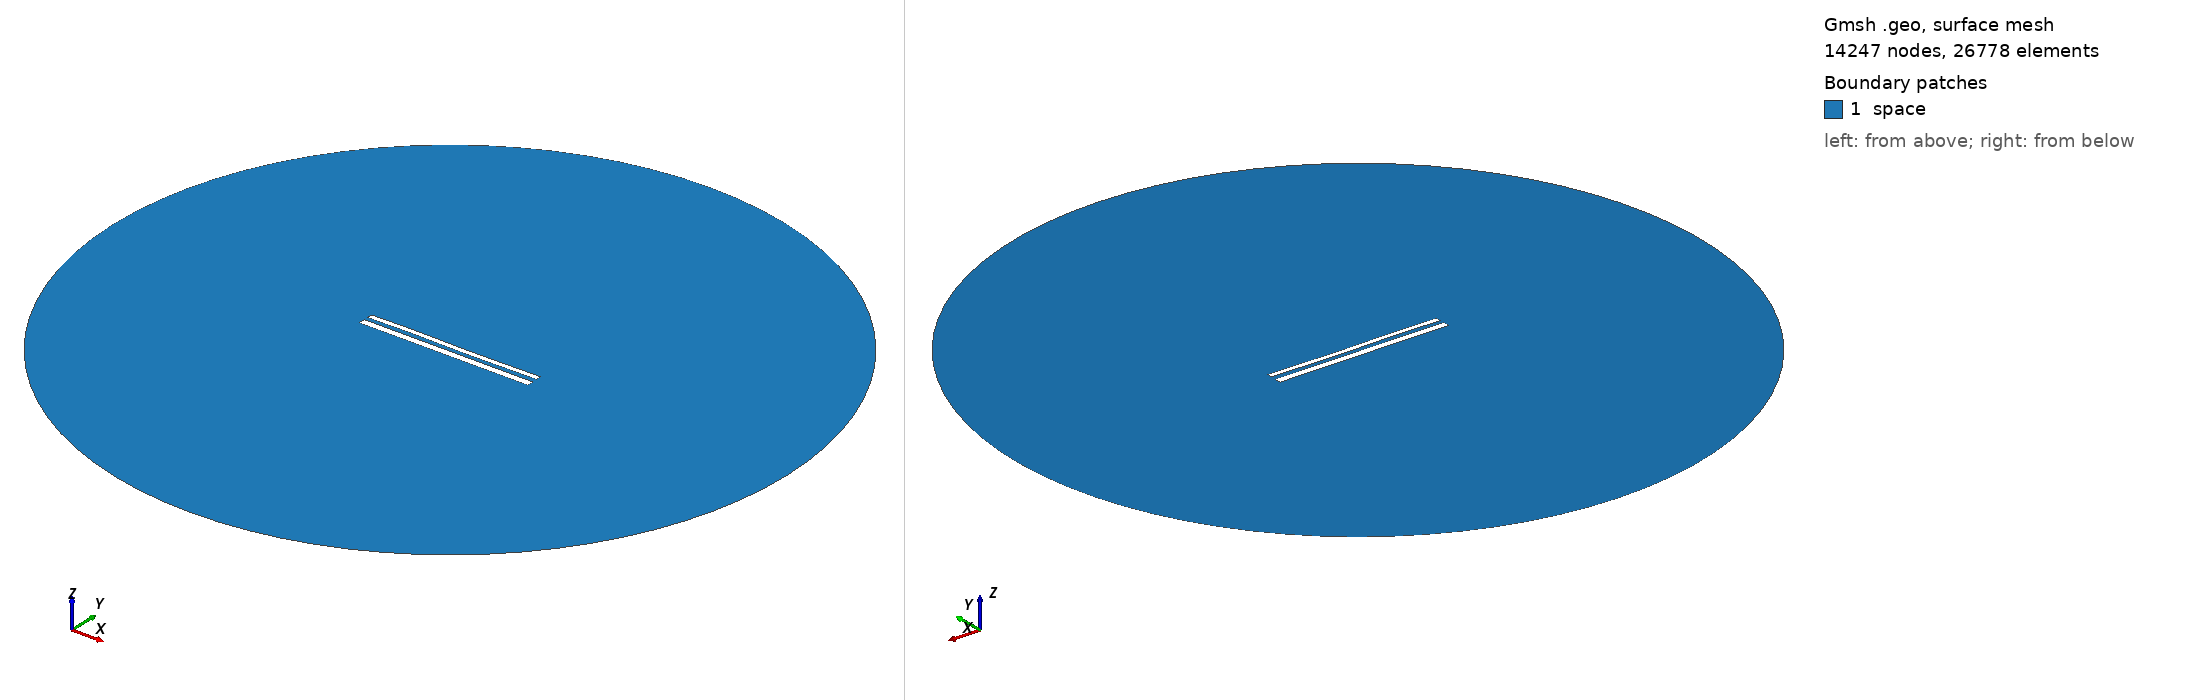

Gmsh geometry script, surface-meshed: 14247 nodes, 26778 surface elements. Boundary patches (legend numbers): 1 space. Left view from above one corner, right view from below the opposite corner. Legend entries are the model's physical surfaces. The drawing asked Gmsh for element sizes between 1% and 20% of the model's largest extent; the script's own settings can give other sizes.

=== 11824.geo (drawn) ===
//---------------------------------------
// Geometry kernel
//---------------------------------------

SetFactory("OpenCASCADE");



//---------------------------------------
// Parameters of the geometry
//---------------------------------------

// Overetch of the upper plate
overetch = 0.375;

// Distance between the plates
distance = 2.25;

// Discretization over the x axis (for the deformation)
nx = 50; 

// Length of the plate
L = 100 - overetch; 

// Number of modes
n = 4; 

// 1st mode coefficient
coeff(1) = 0.15;
beta(1) = 0.596864 * 3.1415926535 / L;

// 2nd mode coefficient
coeff(2) = 0.0;
beta(2) = 1.49418 * 3.1415926535 / L;

// 3rd mode coefficient
coeff(3) = 0.15;
beta(3) = 2.50025 * 3.1415926535 / L;

// 4th mode coefficient
coeff(4) = 0.07499999999999998;
beta(4) = 3.49999 * 3.1415926535 / L;



//---------------------------------------
// Upper plate (deformed rectangle)
//---------------------------------------

// Coordiantes of the upper plate
xmin = -50;
xmax = 50 - overetch;

// Height of the upper plate
yheight = 4 - 2 * overetch;

// Indexes of the points
UpperID[] = {};
LowerID[] = {};
LeftID[] = {};
RightID[] = {};

// Point index
p = 1;

// Horizontal edges
For i In {1:nx}
    x = xmin + (i-1)*(xmax - xmin)/(nx-1);

    y_bottom = distance / 2 + overetch;
    For j In {1:n}
        C = (Cosh(beta(j)*L) + Cos(beta(j)*L)) / (Sinh(beta(j)*L) + Sin(beta(j)*L));
        y_bottom  = y_bottom + coeff(j) * (Cosh(beta(j)*(x+50)) - Cos(beta(j)*(x+50)) - C * (Sinh(beta(j)*(x+50)) - Sin(beta(j)*(x+50))));
    EndFor

    y_top = y_bottom + yheight;

    Point(p) = {x, y_top, 0, 1.0};
    UpperID[i] = p;
    p = p + 1;

    Point(p) = {x, y_bottom, 0, 1.0};
    LowerID[i] = p;
    p = p + 1;
EndFor

// Create point lists
UpperPts[] = {}; LowerPts[] = {};
For i In {1:nx}
  UpperPts[] += {UpperID[i]};
  LowerPts[] += {LowerID[i]};
EndFor

// Build splines
Spline(1) = {UpperPts[]};
Spline(2) = {LowerPts[]};
Line(3) = {LowerPts[nx-1], UpperPts[nx-1]};
Line(4) = {LowerPts[0], UpperPts[0]};

// Build the plane surface
Curve Loop(1) = {2, 3, -1, -4};
Plane Surface(1) = {1};



//---------------------------------------
// Lower plate (rectangle)
//---------------------------------------

// Vertices
Point(1001) = {-50, -1, 0, 1.0};
Point(1002) = { 50, -1, 0, 1.0};
Point(1003) = { 50,  -5, 0, 1.0};
Point(1004) = {-50,  -5, 0, 1.0};

// Edges
Line(5) = {1001, 1002};
Line(6) = {1002, 1003};
Line(7) = {1003, 1004};
Line(8) = {1004, 1001};

// Plane surface
Line Loop(2) = {5, 6, 7, 8};
Plane Surface(2) = {2}; 



//---------------------------------------
// Outer (fictious) boundary
//---------------------------------------

// Points
Point(1005) = {0, 0, 0};       // Center
Point(1006) = {200, 0, 0};     // Start point
Point(1007) = {0, 200, 0};     // 90 degrees
Point(1008) = {-200, 0, 0};    // 180 degrees
Point(1009) = {0, -200, 0};    // 270 degrees

// Circle arcs (each needs start, center, end)
Circle(9) = {1006, 1005, 1007};
Circle(10) = {1007, 1005, 1008};
Circle(11) = {1008, 1005, 1009};
Circle(12) = {1009, 1005, 1006};

// Plane surface for the entire domain
Curve Loop(3) = {9, 10, 11, 12};
Surface(3) = {3};

// Subtract the plates from the whole domain to obtain the actual domain where we want to solve the equations
BooleanDifference{ Surface{3}; Delete; }{ Surface{1}; Surface{2}; Delete; }




//---------------------------------------
// Transfinite Lines/Curves
//---------------------------------------

// Set the number of points on the boundaries
r = 7;

// Plates
Transfinite Curve {1, 2} = 50*r Using Progression 1;
Transfinite Curve {3, 4} = 2*r Using Progression 1;
Transfinite Line {5, 7} = 50*r Using Progression 1;
Transfinite Line {6, 8} = 2*r Using Progression 1;

// Outer boundary
Transfinite Line {9, 10, 11, 12} = 20 Using Progression 1;



//---------------------------------------
// Physical groups
//---------------------------------------                

// Physical curves (boundaries)
Physical Line("force_segment", 10) = {2};
Physical Line("upper_plate", 11) = {1, 3, 4};
Physical Line("lower_plate", 12) = {5, 6, 7, 8};
Physical Line("boundary", 20) = {9, 10, 11, 12};

// Physical Surfaces
Physical Surface("space", 30) = {3};



//---------------------------------------
// 6. Generate the Mesh
//---------------------------------------

// 2D mesh generation
Mesh 2;
